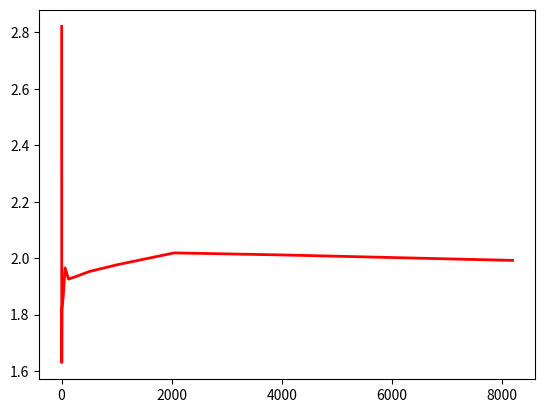

Python code for this plot: (Note: this script raises an exception after producing the figure.)
import numpy as np
from matplotlib import pyplot as plt

k = 5 
liambda = 10
n = 2
liambda_old = 99999
var_old = 99999

def get_erlang(liambda, k, n):
    erlang_s = np.random.exponential(1/liambda, n)
    for _ in range(k-1):
        erlang_s += np.random.exponential(1/liambda, n)
    return list(erlang_s)

liambda_new = np.array([]) 
var_new = np.array([])

tliambda = 1/(k/liambda)
tvar = (k/liambda**2)**0.5/(k/liambda)

while True:
    
    sample = get_erlang(liambda, k, n)
    s_mean = np.mean(sample)
    
    liambda_new = np.concatenate([liambda_new, [1/s_mean]])
    print(liambda_new)
    var_new = np.concatenate([var_new, [np.std(sample) / s_mean]])
    
    if (abs((liambda_new[-1] - liambda_old) / liambda_old) > 0.01 or abs((var_new[-1] - var_old) / var_old) > 0.01):
        n = 2*n
        liambda_old = liambda_new[-1]
        var_old = var_new[-1]
        
    else: 
        break

plt.figure()

plt.plot(np.geomspace(2, 2**len(liambda_new), num = len(liambda_new), dtype = np.int64), liambda_new, color = 'red', lw = 2)
print(liambda_new)
plt.xscale('log', basex = 2)
plt.title('График зависимости интенсивности потока от объёма выборки')
plt.grid(True)
plt.show()

plt.figure()

plt.plot(np.geomspace(2, 2**len(var_new), num = len(var_new), dtype = np.int64), var_new, color = 'red', lw = 2)
plt.xscale('log', basex = 2)
plt.title('График зависимости коэф. вариации от объёма выборки')
plt.grid(True)
plt.show()
print(2**len(var_new))
